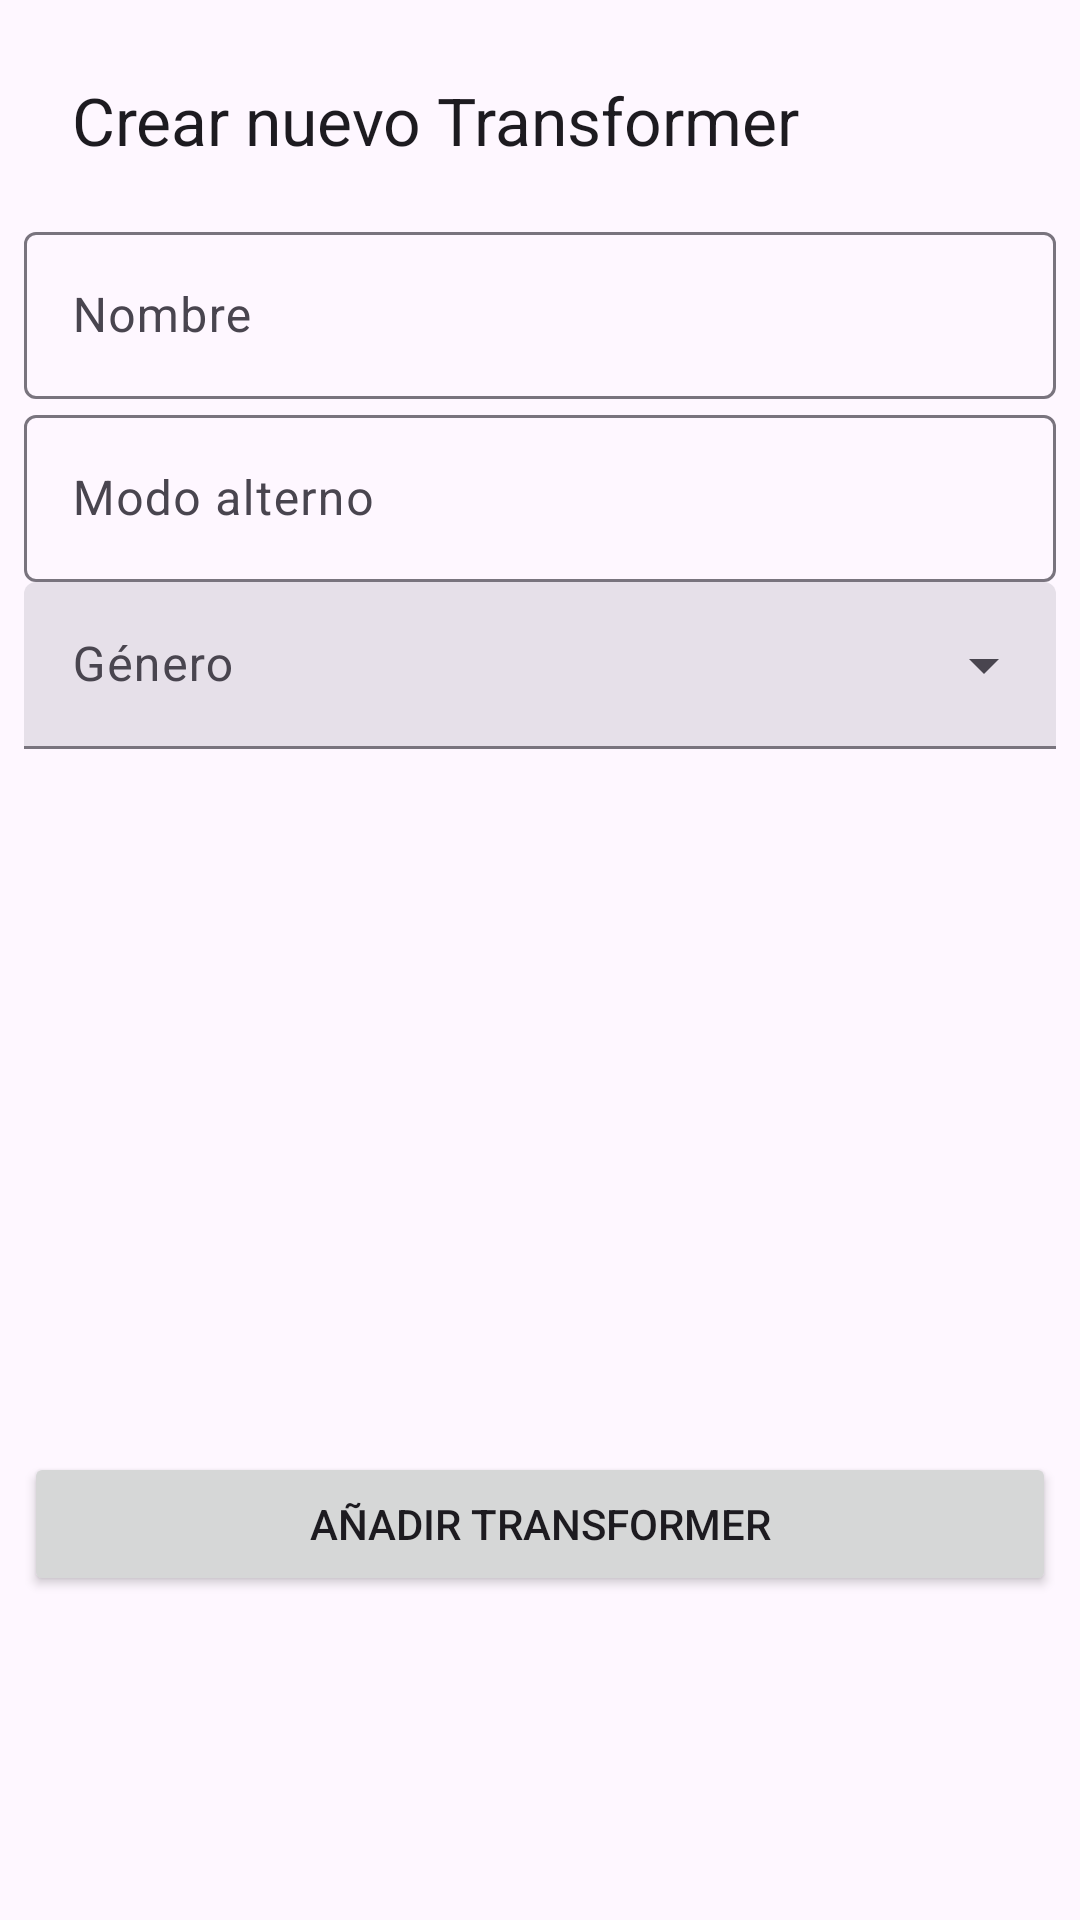

Here is an Android app screen rendered from its layout file. Give the layout XML and the strings, colors and styles it references.
<!-- AndroidManifest.xml: application theme Theme.Final_Application_2024 -->
<!-- res/layout/fragment_create_robot.xml -->
<?xml version="1.0" encoding="utf-8"?>
<androidx.constraintlayout.widget.ConstraintLayout
    xmlns:android="http://schemas.android.com/apk/res/android"
    xmlns:app="http://schemas.android.com/apk/res-auto"
    xmlns:tools="http://schemas.android.com/tools"
    android:layout_width="match_parent"
    android:layout_height="match_parent"
    tools:context=".ui.create_transformer.CreateRobotFragment"
    android:padding="8dp">

    

    <com.google.android.material.appbar.AppBarLayout
        android:id="@+id/create_robot_fav"
        android:layout_width="match_parent"
        android:layout_height="wrap_content"
        app:layout_constraintTop_toTopOf="parent"
        app:layout_constraintStart_toStartOf="parent">

        <com.google.android.material.appbar.MaterialToolbar
            android:id="@+id/app_bar_button"
            android:layout_width="match_parent"
            android:layout_height="wrap_content"
            android:minHeight="?attr/actionBarSize"
            app:title="Crear nuevo Transformer"
            app:navigationIcon="@drawable/arrow_back_24px"/>

    </com.google.android.material.appbar.AppBarLayout>

    <com.google.android.material.textfield.TextInputLayout
        android:id="@+id/transformer_name"
        android:layout_width="match_parent"
        android:layout_height="wrap_content"
        android:hint="Nombre"
        android:layout_marginBottom="8dp"
        app:layout_constraintTop_toBottomOf="@id/create_robot_fav"
        app:layout_constraintStart_toStartOf="parent">
        <com.google.android.material.textfield.TextInputEditText
            android:id="@+id/name_Input"
            android:layout_width="match_parent"
            android:layout_height="match_parent"
            android:inputType="text"/>
    </com.google.android.material.textfield.TextInputLayout>

    <com.google.android.material.textfield.TextInputLayout
        android:id="@+id/transformer_altMode"
        android:layout_width="match_parent"
        android:layout_height="wrap_content"
        android:hint="Modo alterno"
        android:layout_marginBottom="8dp"
        app:layout_constraintTop_toBottomOf="@id/transformer_name"
        app:layout_constraintStart_toStartOf="parent">
        <com.google.android.material.textfield.TextInputEditText
            android:id="@+id/altMode_Input"
            android:layout_width="match_parent"
            android:layout_height="match_parent"
            android:inputType="text"/>
    </com.google.android.material.textfield.TextInputLayout>

    <com.google.android.material.textfield.TextInputLayout
        android:id="@+id/gender_selection"
        android:layout_width="match_parent"
        android:layout_height="wrap_content"
        android:hint="Género"
        style="@style/Widget.Material3.TextInputLayout.FilledBox.ExposedDropdownMenu"
        app:layout_constraintTop_toBottomOf="@id/transformer_altMode"
        app:layout_constraintStart_toStartOf="parent">
        <AutoCompleteTextView
            android:id="@+id/gender_input"
            android:layout_width="match_parent"
            android:layout_height="match_parent"
            android:inputType="none"
            app:simpleItems="@array/gender"/>
    </com.google.android.material.textfield.TextInputLayout>

    <Button
        android:id="@+id/save_transformer"
        android:layout_width="match_parent"
        android:layout_height="wrap_content"
        android:layout_marginBottom="100dp"
        app:layout_constraintBottom_toBottomOf="parent"
        app:layout_constraintStart_toStartOf="@+id/transformer_altMode"
        android:text="Añadir Transformer"/>

</androidx.constraintlayout.widget.ConstraintLayout>
<!-- res/layout/activity_create_robot.xml (included above) -->
<?xml version="1.0" encoding="utf-8"?>
<androidx.constraintlayout.widget.ConstraintLayout xmlns:android="http://schemas.android.com/apk/res/android"
    xmlns:tools="http://schemas.android.com/tools"
    xmlns:app="http://schemas.android.com/apk/res-auto"
    android:id="@+id/container"
    android:layout_width="match_parent"
    android:layout_height="match_parent"
    tools:context=".ui.create_transformer.CreateRobotActivity"
    android:padding="8dp">

    <com.google.android.material.appbar.MaterialToolbar
        android:id="@+id/create_robot_fav"
        android:layout_width="match_parent"
        android:layout_height="wrap_content"
        app:title="Crear nuevo Transformer"
        app:layout_constraintTop_toTopOf="parent"
        app:layout_constraintStart_toStartOf="parent"
        app:navigationIcon="@drawable/arrow_back_24px"/>

    <com.google.android.material.textfield.TextInputLayout
        android:id="@+id/transformer_name"
        android:layout_width="match_parent"
        android:layout_height="wrap_content"
        android:hint="Nombre"
        android:layout_marginBottom="8dp"
        app:layout_constraintTop_toBottomOf="@+id/create_robot_fav"
        app:layout_constraintStart_toStartOf="parent">
        <com.google.android.material.textfield.TextInputEditText
            android:id="@+id/name_Input"
            android:layout_width="match_parent"
            android:layout_height="match_parent"
            android:inputType="text"/>
    </com.google.android.material.textfield.TextInputLayout>

    <com.google.android.material.textfield.TextInputLayout
        android:id="@+id/transformer_altMode"
        android:layout_width="match_parent"
        android:layout_height="wrap_content"
        android:hint="Modo alterno"
        android:layout_marginBottom="8dp"
        app:layout_constraintTop_toBottomOf="@+id/transformer_name"
        app:layout_constraintStart_toStartOf="parent">
        <com.google.android.material.textfield.TextInputEditText
            android:id="@+id/altMode_Input"
            android:layout_width="match_parent"
            android:layout_height="match_parent"
            android:inputType="text"/>
    </com.google.android.material.textfield.TextInputLayout>

    <Button
        android:id="@+id/save_transformer"
        android:layout_width="match_parent"
        android:layout_height="wrap_content"
        app:layout_constraintBottom_toBottomOf="parent"
        app:layout_constraintStart_toStartOf="@+id/transformer_altMode"
        android:text="Añadir Transformer"/>

</androidx.constraintlayout.widget.ConstraintLayout>
<!-- resources referenced by this layout -->
<resources>
  <string-array name="gender">
          <item>Masculino</item>
          <item>Femenino</item>
          <item>Otro</item>
      </string-array>
  <style name="Theme.Final_Application_2024" parent="Base.Theme.Final_Application_2024" />
  <style name="Base.Theme.Final_Application_2024" parent="Theme.Material3.DayNight.NoActionBar">
          
          
      </style>
</resources>
